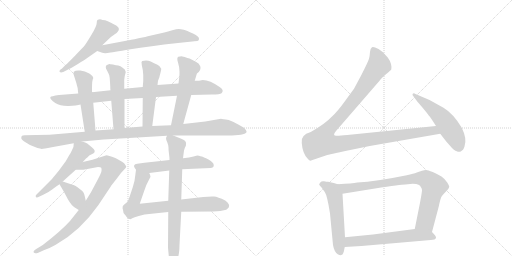
t = 0.00 s
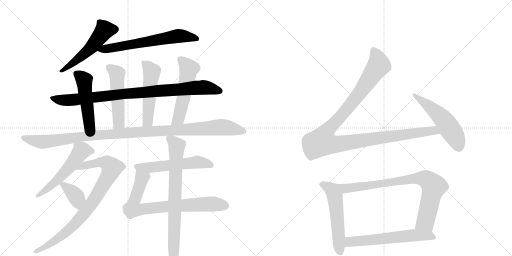
t = 3.07 s
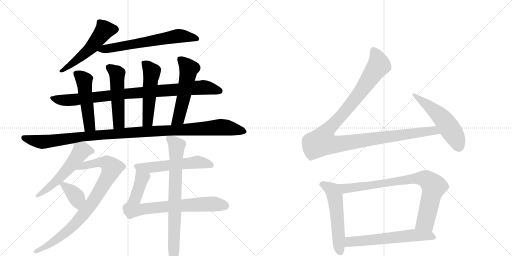
t = 6.13 s
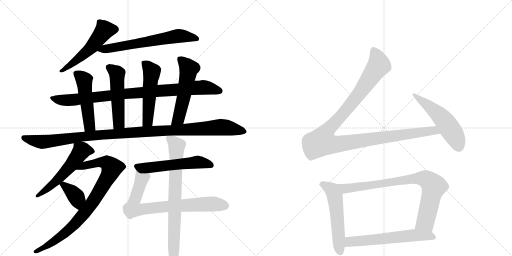
t = 9.20 s
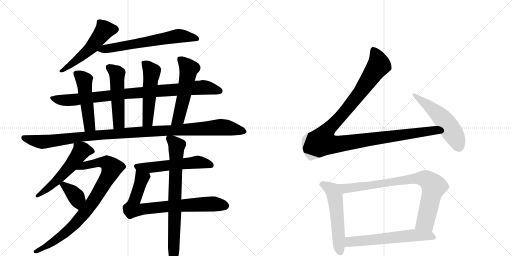
t = 12.27 s
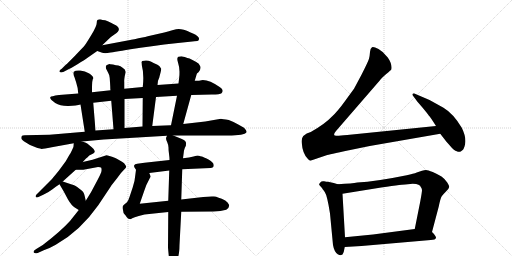
t = 15.33 s

The animated SVG that drew these frames (rendered in a browser with its animation timeline set to each time). Animation: 19 CSS @keyframes rules; one cycle of 15.33 s.

<svg version="1.1" viewBox="0 0 2048 1024" xmlns="http://www.w3.org/2000/svg">
  <g stroke="lightgray" stroke-dasharray="1,1" stroke-width="1" transform="scale(4, 4)">
    <line x1="0" y1="0" x2="256" y2="256"></line>
    <line x1="256" y1="0" x2="0" y2="256"></line>
    <line x1="128" y1="0" x2="128" y2="256"></line>
    <line x1="0" y1="128" x2="256" y2="128"></line>
    <line x1="256" y1="0" x2="512" y2="256"></line>
    <line x1="512" y1="0" x2="256" y2="256"></line>
    <line x1="384" y1="0" x2="384" y2="256"></line>
    <line x1="256" y1="128" x2="512" y2="128"></line>
  </g>
<g transform="scale(1, -1) translate(0, -850)">
   <style type="text/css">
    @keyframes keyframes0 {
      from {
       stroke: black;
       stroke-dashoffset: 531;
       stroke-width: 128;
       }
       63% {
       animation-timing-function: step-end;
       stroke: black;
       stroke-dashoffset: 0;
       stroke-width: 128;
       }
       to {
       stroke: black;
       stroke-width: 1024;
       }
       }
       #make-me-a-hanzi-animation-0 {
         animation: keyframes0 0.682129s both;
         animation-delay: 0.000000s;
         animation-timing-function: linear;
       }
    @keyframes keyframes1 {
      from {
       stroke: black;
       stroke-dashoffset: 653;
       stroke-width: 128;
       }
       68% {
       animation-timing-function: step-end;
       stroke: black;
       stroke-dashoffset: 0;
       stroke-width: 128;
       }
       to {
       stroke: black;
       stroke-width: 1024;
       }
       }
       #make-me-a-hanzi-animation-1 {
         animation: keyframes1 0.781413s both;
         animation-delay: 0.682129s;
         animation-timing-function: linear;
       }
    @keyframes keyframes2 {
      from {
       stroke: black;
       stroke-dashoffset: 933;
       stroke-width: 128;
       }
       75% {
       animation-timing-function: step-end;
       stroke: black;
       stroke-dashoffset: 0;
       stroke-width: 128;
       }
       to {
       stroke: black;
       stroke-width: 1024;
       }
       }
       #make-me-a-hanzi-animation-2 {
         animation: keyframes2 1.009277s both;
         animation-delay: 1.463542s;
         animation-timing-function: linear;
       }
    @keyframes keyframes3 {
      from {
       stroke: black;
       stroke-dashoffset: 502;
       stroke-width: 128;
       }
       62% {
       animation-timing-function: step-end;
       stroke: black;
       stroke-dashoffset: 0;
       stroke-width: 128;
       }
       to {
       stroke: black;
       stroke-width: 1024;
       }
       }
       #make-me-a-hanzi-animation-3 {
         animation: keyframes3 0.658529s both;
         animation-delay: 2.472819s;
         animation-timing-function: linear;
       }
    @keyframes keyframes4 {
      from {
       stroke: black;
       stroke-dashoffset: 515;
       stroke-width: 128;
       }
       63% {
       animation-timing-function: step-end;
       stroke: black;
       stroke-dashoffset: 0;
       stroke-width: 128;
       }
       to {
       stroke: black;
       stroke-width: 1024;
       }
       }
       #make-me-a-hanzi-animation-4 {
         animation: keyframes4 0.669108s both;
         animation-delay: 3.131348s;
         animation-timing-function: linear;
       }
    @keyframes keyframes5 {
      from {
       stroke: black;
       stroke-dashoffset: 522;
       stroke-width: 128;
       }
       63% {
       animation-timing-function: step-end;
       stroke: black;
       stroke-dashoffset: 0;
       stroke-width: 128;
       }
       to {
       stroke: black;
       stroke-width: 1024;
       }
       }
       #make-me-a-hanzi-animation-5 {
         animation: keyframes5 0.674805s both;
         animation-delay: 3.800456s;
         animation-timing-function: linear;
       }
    @keyframes keyframes6 {
      from {
       stroke: black;
       stroke-dashoffset: 542;
       stroke-width: 128;
       }
       64% {
       animation-timing-function: step-end;
       stroke: black;
       stroke-dashoffset: 0;
       stroke-width: 128;
       }
       to {
       stroke: black;
       stroke-width: 1024;
       }
       }
       #make-me-a-hanzi-animation-6 {
         animation: keyframes6 0.691081s both;
         animation-delay: 4.475260s;
         animation-timing-function: linear;
       }
    @keyframes keyframes7 {
      from {
       stroke: black;
       stroke-dashoffset: 1146;
       stroke-width: 128;
       }
       79% {
       animation-timing-function: step-end;
       stroke: black;
       stroke-dashoffset: 0;
       stroke-width: 128;
       }
       to {
       stroke: black;
       stroke-width: 1024;
       }
       }
       #make-me-a-hanzi-animation-7 {
         animation: keyframes7 1.182617s both;
         animation-delay: 5.166341s;
         animation-timing-function: linear;
       }
    @keyframes keyframes8 {
      from {
       stroke: black;
       stroke-dashoffset: 547;
       stroke-width: 128;
       }
       64% {
       animation-timing-function: step-end;
       stroke: black;
       stroke-dashoffset: 0;
       stroke-width: 128;
       }
       to {
       stroke: black;
       stroke-width: 1024;
       }
       }
       #make-me-a-hanzi-animation-8 {
         animation: keyframes8 0.695150s both;
         animation-delay: 6.348958s;
         animation-timing-function: linear;
       }
    @keyframes keyframes9 {
      from {
       stroke: black;
       stroke-dashoffset: 873;
       stroke-width: 128;
       }
       74% {
       animation-timing-function: step-end;
       stroke: black;
       stroke-dashoffset: 0;
       stroke-width: 128;
       }
       to {
       stroke: black;
       stroke-width: 1024;
       }
       }
       #make-me-a-hanzi-animation-9 {
         animation: keyframes9 0.960449s both;
         animation-delay: 7.044108s;
         animation-timing-function: linear;
       }
    @keyframes keyframes10 {
      from {
       stroke: black;
       stroke-dashoffset: 378;
       stroke-width: 128;
       }
       55% {
       animation-timing-function: step-end;
       stroke: black;
       stroke-dashoffset: 0;
       stroke-width: 128;
       }
       to {
       stroke: black;
       stroke-width: 1024;
       }
       }
       #make-me-a-hanzi-animation-10 {
         animation: keyframes10 0.557617s both;
         animation-delay: 8.004557s;
         animation-timing-function: linear;
       }
    @keyframes keyframes11 {
      from {
       stroke: black;
       stroke-dashoffset: 557;
       stroke-width: 128;
       }
       64% {
       animation-timing-function: step-end;
       stroke: black;
       stroke-dashoffset: 0;
       stroke-width: 128;
       }
       to {
       stroke: black;
       stroke-width: 1024;
       }
       }
       #make-me-a-hanzi-animation-11 {
         animation: keyframes11 0.703288s both;
         animation-delay: 8.562174s;
         animation-timing-function: linear;
       }
    @keyframes keyframes12 {
      from {
       stroke: black;
       stroke-dashoffset: 787;
       stroke-width: 128;
       }
       72% {
       animation-timing-function: step-end;
       stroke: black;
       stroke-dashoffset: 0;
       stroke-width: 128;
       }
       to {
       stroke: black;
       stroke-width: 1024;
       }
       }
       #make-me-a-hanzi-animation-12 {
         animation: keyframes12 0.890462s both;
         animation-delay: 9.265462s;
         animation-timing-function: linear;
       }
    @keyframes keyframes13 {
      from {
       stroke: black;
       stroke-dashoffset: 801;
       stroke-width: 128;
       }
       72% {
       animation-timing-function: step-end;
       stroke: black;
       stroke-dashoffset: 0;
       stroke-width: 128;
       }
       to {
       stroke: black;
       stroke-width: 1024;
       }
       }
       #make-me-a-hanzi-animation-13 {
         animation: keyframes13 0.901855s both;
         animation-delay: 10.155924s;
         animation-timing-function: linear;
       }
    @keyframes keyframes14 {
      from {
       stroke: black;
       stroke-dashoffset: 1180;
       stroke-width: 128;
       }
       79% {
       animation-timing-function: step-end;
       stroke: black;
       stroke-dashoffset: 0;
       stroke-width: 128;
       }
       to {
       stroke: black;
       stroke-width: 1024;
       }
       }
       #make-me-a-hanzi-animation-14 {
         animation: keyframes14 1.210286s both;
         animation-delay: 11.057780s;
         animation-timing-function: linear;
       }
    @keyframes keyframes15 {
      from {
       stroke: black;
       stroke-dashoffset: 536;
       stroke-width: 128;
       }
       64% {
       animation-timing-function: step-end;
       stroke: black;
       stroke-dashoffset: 0;
       stroke-width: 128;
       }
       to {
       stroke: black;
       stroke-width: 1024;
       }
       }
       #make-me-a-hanzi-animation-15 {
         animation: keyframes15 0.686198s both;
         animation-delay: 12.268066s;
         animation-timing-function: linear;
       }
    @keyframes keyframes16 {
      from {
       stroke: black;
       stroke-dashoffset: 553;
       stroke-width: 128;
       }
       64% {
       animation-timing-function: step-end;
       stroke: black;
       stroke-dashoffset: 0;
       stroke-width: 128;
       }
       to {
       stroke: black;
       stroke-width: 1024;
       }
       }
       #make-me-a-hanzi-animation-16 {
         animation: keyframes16 0.700033s both;
         animation-delay: 12.954264s;
         animation-timing-function: linear;
       }
    @keyframes keyframes17 {
      from {
       stroke: black;
       stroke-dashoffset: 835;
       stroke-width: 128;
       }
       73% {
       animation-timing-function: step-end;
       stroke: black;
       stroke-dashoffset: 0;
       stroke-width: 128;
       }
       to {
       stroke: black;
       stroke-width: 1024;
       }
       }
       #make-me-a-hanzi-animation-17 {
         animation: keyframes17 0.929525s both;
         animation-delay: 13.654297s;
         animation-timing-function: linear;
       }
    @keyframes keyframes18 {
      from {
       stroke: black;
       stroke-dashoffset: 614;
       stroke-width: 128;
       }
       67% {
       animation-timing-function: step-end;
       stroke: black;
       stroke-dashoffset: 0;
       stroke-width: 128;
       }
       to {
       stroke: black;
       stroke-width: 1024;
       }
       }
       #make-me-a-hanzi-animation-18 {
         animation: keyframes18 0.749674s both;
         animation-delay: 14.583822s;
         animation-timing-function: linear;
       }
</style>
<path d="M 410 770 Q 402 774 395 772 Q 387 772 387 759 Q 387 746 366.5 712 Q 346 678 340 670 Q 334 662 301 628.5 Q 268 595 263 591 L 247 575 Q 235 568 238.5 563 Q 242 558 253 562 L 278 575 Q 279 575 310 593.5 Q 341 612 346 616 L 389 646 L 409 669 L 437 696 Q 444 703 459 713 Q 493 735 457 752 Q 451 755 446 758 L 431 765 Q 421 770 410 770 Z" fill="lightgray"></path> 
<path d="M 389 646 L 406 640 Q 415 636 431 638 Q 447 640 522 653 Q 597 665 712 678 L 769 684 Q 788 686 792 687 Q 795 688 796 694 Q 798 704 772 716 Q 746 728 735 731 Q 723 734 715 734 Q 707 734 689 729 Q 671 723 657 720 L 591 705 Q 589 704 554 697 Q 518 689 510 688 L 409 669 C 380 663 361 656 389 646 Z" fill="lightgray"></path> 
<path d="M 313 476 L 236 470 Q 203 465 202 462 Q 196 456 221 438 Q 240 426 273.5 426.5 Q 307 427 322 432 L 373 439 L 445 447 L 498 454 L 571 458 L 624 462 L 708 467 L 765 470 L 847 472 Q 881 472 886 477 Q 898 489 880 501 Q 839 530 811 530 L 796 527 L 779 527 L 714 516 L 630 510 L 571 502 L 497 495 L 442 489 L 368 481 L 313 476 Z" fill="lightgray"></path> 
<path d="M 368 495 Q 368 532 373 537 Q 373 546 357 556 Q 340 566 321 568 Q 302 570 295 563 Q 291 554 298 541 L 305 519 Q 313 495 313 476 L 322 432 L 339 323 C 344 293 384 298 382 328 L 373 439 L 368 481 L 368 495 Z" fill="lightgray"></path> 
<path d="M 497 495 L 497 522 Q 496 528 499 546 L 503 562 L 499 572 Q 482 589 464 589 L 452 592 Q 438 594 437 594 Q 429 590 427 590 Q 419 584 427 570 Q 435 555 437 549 Q 439 542 440 522 L 441 504 Q 441 492 442 489 L 445 447 L 454 333 C 456 303 498 308 498 338 L 498 454 L 497 495 Z" fill="lightgray"></path> 
<path d="M 630 510 L 632 527 L 636 537 Q 637 538 637 540 L 643 563 L 645 574 L 645 575 Q 638 588 628 592 Q 617 596 603 604 Q 588 611 569 606 Q 565 602 566 599 Q 567 596 567 590 Q 577 553 571 502 L 571 458 L 570 344 C 570 314 605 316 609 346 L 624 462 L 630 510 Z" fill="lightgray"></path> 
<path d="M 733 354 L 765 470 L 779 527 L 787 554 Q 787 556 794 561 Q 805 573 801 585 Q 797 596 785 602 Q 773 608 764 613 Q 755 618 725 625 Q 721 625 713 623 Q 706 618 712 600 Q 718 581 718 564 Q 718 546 717 542 L 714 516 L 708 467 L 684 349 C 678 320 725 325 733 354 Z" fill="lightgray"></path> 
<path d="M 339 323 L 245 315 Q 200 310 147 310 L 99 309 Q 89 308 87 306 Q 85 300 85 298 Q 85 291 103.5 280 Q 122 269 125 268 L 150 258 Q 162 255 166.5 254.5 Q 171 254 207 261 L 295 277 L 328 284 L 415 292 L 668 307 L 693 308 L 911 308 Q 978 308 986 321 Q 988 327 976 339 L 953 352 Q 934 364 915 370 Q 889 374 884 375 L 821 364 L 733 354 L 684 349 L 609 346 L 570 344 L 498 338 L 454 333 L 382 328 L 339 323 Z" fill="lightgray"></path> 
<path d="M 295 277 L 294 264 Q 293 259 282 237 Q 278 233 271 219 L 263 205 L 235 167 Q 208 134 205 131 L 150 76 Q 140 68 143 63 Q 145 57 158 64 L 175 72 Q 196 82 210 93 Q 224 104 238 113 L 251 124 L 303 171 L 331 202 L 344 216 Q 348 219 357 228 L 373 236 Q 388 245 366 262 Q 355 271 349 276 Q 343 280 328 284 C 299 293 296 294 295 277 Z" fill="lightgray"></path> 
<path d="M 315 10 L 280 -34 Q 242 -76 171 -130 L 145 -146 Q 131 -154 135 -160 Q 139 -166 153 -161 L 175 -151 Q 199 -143 223 -129 Q 321 -74 393 29 L 443 104 Q 445 108 469 138 Q 484 160 495 170 Q 505 179 505 183 Q 504 187 500 192 Q 499 196 488 203 L 469 214 Q 464 217 448 223 Q 432 229 426 229 L 370 211 L 331 202 C 302 195 273 171 303 171 L 322 171 Q 328 170 344 173 L 392 182 Q 403 182 405 179 Q 407 173 406 166 Q 405 158 388 126 L 364 81 L 343 47 L 315 10 Z" fill="lightgray"></path> 
<path d="M 238 113 L 255 84 L 272 52 Q 286 28 299 20 L 315 10 C 340 -6 350 18 343 47 L 339 65 Q 337 77 332 83 Q 326 89 310 101 Q 294 112 287 112 L 251 124 C 227 132 227 132 238 113 Z" fill="lightgray"></path> 
<path d="M 678 210 L 578 199 L 549 195 Q 538 194 538 190 Q 532 186 544 171 C 556 153 567 154 597 158 L 677 168 L 729 173 L 842 178 Q 855 178 855 189 Q 855 200 834 212 Q 812 223 807 224 Q 801 225 796 227 Q 791 228 790 228 Q 788 228 774 224 Q 759 220 732 217 L 678 210 Z" fill="lightgray"></path> 
<path d="M 544 171 L 541 148 Q 540 129 531 101 L 518 62 Q 513 46 508 41 L 497 32 Q 495 30 493 28 L 491 25 Q 489 17 492 10 Q 493 -3 498 -7 Q 502 -11 508 -20 Q 514 -26 519 -26 Q 521 -28 529 -23 Q 536 -19 555 -14 L 578 -8 L 673 2 L 725 3 L 853 4 Q 884 4 905 11 Q 919 20 916 31 Q 912 41 901 48 Q 871 63 856 64 Q 840 65 813 62 L 725 52 L 673 47 L 559 35 L 576 84 Q 583 109 597 133 L 602 143 Q 602 148 597 158 C 590 187 548 201 544 171 Z" fill="lightgray"></path> 
<path d="M 668 307 L 664 298 Q 664 289 669 281 Q 673 272 674 260 Q 674 248 675 243 L 677 226 Q 678 221 678 210 L 677 168 L 673 47 L 673 2 L 672 -141 L 678 -204 Q 679 -228 685 -234 Q 689 -240 693 -240 Q 697 -240 709 -211 Q 713 -175 716 -161 Q 718 -146 718 -130 L 725 3 L 725 52 L 729 173 L 732 217 L 736 248 Q 740 262 742 264 Q 744 266 744 274 Q 747 286 725 295 L 693 308 C 670 317 670 317 668 307 Z" fill="lightgray"></path> 
<path d="M 1744 346 L 1389 310 Q 1352 306 1345 307 Q 1328 307 1344 326 L 1519 528 Q 1525 537 1545 554 Q 1565 571 1565 572 Q 1569 595 1551 620 Q 1533 644 1514 654 Q 1494 664 1488 661 Q 1481 657 1480 642 Q 1479 627 1476 615 Q 1472 602 1446 551 L 1416 495 L 1381 447 Q 1350 404 1329 385 Q 1300 354 1243 322 Q 1201 310 1207 278 Q 1210 236 1231 215 Q 1240 204 1247 209 L 1306 229 Q 1313 231 1396 249 L 1479 266 L 1761 315 C 1791 320 1774 349 1744 346 Z" fill="lightgray"></path> 
<path d="M 1761 315 L 1785 284 L 1801 266 Q 1817 246 1827 245 Q 1835 241 1843 244 L 1852 251 Q 1854 253 1858 264 Q 1869 295 1847 339 Q 1814 395 1774 419 L 1718 450 L 1662 474 Q 1655 479 1651 475 Q 1647 471 1655 463 L 1669 444 L 1688 422 Q 1714 391 1715 388 Q 1720 384 1744 346 L 1761 315 Z" fill="lightgray"></path> 
<path d="M 1335 118 L 1312 123 Q 1307 123 1296 125 Q 1285 126 1283 122 L 1279 117 Q 1274 112 1279 108 L 1287 99 L 1299 82 Q 1309 68 1320 -4 L 1332 -130 Q 1337 -158 1351 -167 Q 1361 -172 1365 -170 L 1370 -168 Q 1376 -159 1379 -138 L 1380 -99 L 1370 75 C 1368 105 1368 108 1351 113 L 1335 118 Z" fill="lightgray"></path> 
<path d="M 1728 -78 L 1755 24 Q 1762 58 1767 65 Q 1771 71 1783 83 L 1793 94 Q 1796 99 1797 103 Q 1797 106 1789 120 Q 1780 134 1766 144 Q 1751 153 1731 162 Q 1711 170 1704 170 Q 1697 170 1688 167 L 1667 160 Q 1655 155 1627 149 Q 1505 124 1429 120 Q 1411 116 1351 113 C 1321 111 1340 70 1370 75 L 1500 96 Q 1605 112 1621 112 L 1651 115 Q 1667 115 1674 111 Q 1682 108 1683 102 Q 1687 98 1688 90 Q 1688 82 1681 44 L 1659 -66 C 1653 -95 1720 -107 1728 -78 Z" fill="lightgray"></path> 
<path d="M 1379 -138 L 1446 -134 L 1723 -110 Q 1742 -110 1744 -101 Q 1745 -95 1728 -78 C 1710 -59 1689 -62 1659 -66 L 1492 -88 L 1380 -99 C 1350 -102 1349 -140 1379 -138 Z" fill="lightgray"></path> 
      <clipPath id="make-me-a-hanzi-clip-0">
      <path d="M 410 770 Q 402 774 395 772 Q 387 772 387 759 Q 387 746 366.5 712 Q 346 678 340 670 Q 334 662 301 628.5 Q 268 595 263 591 L 247 575 Q 235 568 238.5 563 Q 242 558 253 562 L 278 575 Q 279 575 310 593.5 Q 341 612 346 616 L 389 646 L 409 669 L 437 696 Q 444 703 459 713 Q 493 735 457 752 Q 451 755 446 758 L 431 765 Q 421 770 410 770 Z" fill="lightgray"></path>
      </clipPath>
      <path clip-path="url(#make-me-a-hanzi-clip-0)" d="M 455 733 L 417 728 L 363 658 L 311 612 L 246 567 " fill="none" id="make-me-a-hanzi-animation-0" stroke-dasharray="403 806" stroke-linecap="round"></path>

      <clipPath id="make-me-a-hanzi-clip-1">
      <path d="M 389 646 L 406 640 Q 415 636 431 638 Q 447 640 522 653 Q 597 665 712 678 L 769 684 Q 788 686 792 687 Q 795 688 796 694 Q 798 704 772 716 Q 746 728 735 731 Q 723 734 715 734 Q 707 734 689 729 Q 671 723 657 720 L 591 705 Q 589 704 554 697 Q 518 689 510 688 L 409 669 C 380 663 361 656 389 646 Z" fill="lightgray"></path>
      </clipPath>
      <path clip-path="url(#make-me-a-hanzi-clip-1)" d="M 395 651 L 704 705 L 742 705 L 786 695 " fill="none" id="make-me-a-hanzi-animation-1" stroke-dasharray="525 1050" stroke-linecap="round"></path>

      <clipPath id="make-me-a-hanzi-clip-2">
      <path d="M 313 476 L 236 470 Q 203 465 202 462 Q 196 456 221 438 Q 240 426 273.5 426.5 Q 307 427 322 432 L 373 439 L 445 447 L 498 454 L 571 458 L 624 462 L 708 467 L 765 470 L 847 472 Q 881 472 886 477 Q 898 489 880 501 Q 839 530 811 530 L 796 527 L 779 527 L 714 516 L 630 510 L 571 502 L 497 495 L 442 489 L 368 481 L 313 476 Z" fill="lightgray"></path>
      </clipPath>
      <path clip-path="url(#make-me-a-hanzi-clip-2)" d="M 207 458 L 218 452 L 281 450 L 777 499 L 832 499 L 878 487 " fill="none" id="make-me-a-hanzi-animation-2" stroke-dasharray="805 1610" stroke-linecap="round"></path>

      <clipPath id="make-me-a-hanzi-clip-3">
      <path d="M 368 495 Q 368 532 373 537 Q 373 546 357 556 Q 340 566 321 568 Q 302 570 295 563 Q 291 554 298 541 L 305 519 Q 313 495 313 476 L 322 432 L 339 323 C 344 293 384 298 382 328 L 373 439 L 368 481 L 368 495 Z" fill="lightgray"></path>
      </clipPath>
      <path clip-path="url(#make-me-a-hanzi-clip-3)" d="M 304 557 L 337 527 L 358 347 L 374 335 " fill="none" id="make-me-a-hanzi-animation-3" stroke-dasharray="374 748" stroke-linecap="round"></path>

      <clipPath id="make-me-a-hanzi-clip-4">
      <path d="M 497 495 L 497 522 Q 496 528 499 546 L 503 562 L 499 572 Q 482 589 464 589 L 452 592 Q 438 594 437 594 Q 429 590 427 590 Q 419 584 427 570 Q 435 555 437 549 Q 439 542 440 522 L 441 504 Q 441 492 442 489 L 445 447 L 454 333 C 456 303 498 308 498 338 L 498 454 L 497 495 Z" fill="lightgray"></path>
      </clipPath>
      <path clip-path="url(#make-me-a-hanzi-clip-4)" d="M 437 580 L 468 556 L 475 360 L 461 341 " fill="none" id="make-me-a-hanzi-animation-4" stroke-dasharray="387 774" stroke-linecap="round"></path>

      <clipPath id="make-me-a-hanzi-clip-5">
      <path d="M 630 510 L 632 527 L 636 537 Q 637 538 637 540 L 643 563 L 645 574 L 645 575 Q 638 588 628 592 Q 617 596 603 604 Q 588 611 569 606 Q 565 602 566 599 Q 567 596 567 590 Q 577 553 571 502 L 571 458 L 570 344 C 570 314 605 316 609 346 L 624 462 L 630 510 Z" fill="lightgray"></path>
      </clipPath>
      <path clip-path="url(#make-me-a-hanzi-clip-5)" d="M 576 599 L 607 563 L 592 370 L 576 351 " fill="none" id="make-me-a-hanzi-animation-5" stroke-dasharray="394 788" stroke-linecap="round"></path>

      <clipPath id="make-me-a-hanzi-clip-6">
      <path d="M 733 354 L 765 470 L 779 527 L 787 554 Q 787 556 794 561 Q 805 573 801 585 Q 797 596 785 602 Q 773 608 764 613 Q 755 618 725 625 Q 721 625 713 623 Q 706 618 712 600 Q 718 581 718 564 Q 718 546 717 542 L 714 516 L 708 467 L 684 349 C 678 320 725 325 733 354 Z" fill="lightgray"></path>
      </clipPath>
      <path clip-path="url(#make-me-a-hanzi-clip-6)" d="M 721 615 L 755 575 L 715 381 L 690 356 " fill="none" id="make-me-a-hanzi-animation-6" stroke-dasharray="414 828" stroke-linecap="round"></path>

      <clipPath id="make-me-a-hanzi-clip-7">
      <path d="M 339 323 L 245 315 Q 200 310 147 310 L 99 309 Q 89 308 87 306 Q 85 300 85 298 Q 85 291 103.5 280 Q 122 269 125 268 L 150 258 Q 162 255 166.5 254.5 Q 171 254 207 261 L 295 277 L 328 284 L 415 292 L 668 307 L 693 308 L 911 308 Q 978 308 986 321 Q 988 327 976 339 L 953 352 Q 934 364 915 370 Q 889 374 884 375 L 821 364 L 733 354 L 684 349 L 609 346 L 570 344 L 498 338 L 454 333 L 382 328 L 339 323 Z" fill="lightgray"></path>
      </clipPath>
      <path clip-path="url(#make-me-a-hanzi-clip-7)" d="M 95 300 L 175 283 L 405 311 L 882 342 L 979 324 " fill="none" id="make-me-a-hanzi-animation-7" stroke-dasharray="1018 2036" stroke-linecap="round"></path>

      <clipPath id="make-me-a-hanzi-clip-8">
      <path d="M 295 277 L 294 264 Q 293 259 282 237 Q 278 233 271 219 L 263 205 L 235 167 Q 208 134 205 131 L 150 76 Q 140 68 143 63 Q 145 57 158 64 L 175 72 Q 196 82 210 93 Q 224 104 238 113 L 251 124 L 303 171 L 331 202 L 344 216 Q 348 219 357 228 L 373 236 Q 388 245 366 262 Q 355 271 349 276 Q 343 280 328 284 C 299 293 296 294 295 277 Z" fill="lightgray"></path>
      </clipPath>
      <path clip-path="url(#make-me-a-hanzi-clip-8)" d="M 364 248 L 324 245 L 288 194 L 224 124 L 150 67 " fill="none" id="make-me-a-hanzi-animation-8" stroke-dasharray="419 838" stroke-linecap="round"></path>

      <clipPath id="make-me-a-hanzi-clip-9">
      <path d="M 315 10 L 280 -34 Q 242 -76 171 -130 L 145 -146 Q 131 -154 135 -160 Q 139 -166 153 -161 L 175 -151 Q 199 -143 223 -129 Q 321 -74 393 29 L 443 104 Q 445 108 469 138 Q 484 160 495 170 Q 505 179 505 183 Q 504 187 500 192 Q 499 196 488 203 L 469 214 Q 464 217 448 223 Q 432 229 426 229 L 370 211 L 331 202 C 302 195 273 171 303 171 L 322 171 Q 328 170 344 173 L 392 182 Q 403 182 405 179 Q 407 173 406 166 Q 405 158 388 126 L 364 81 L 343 47 L 315 10 Z" fill="lightgray"></path>
      </clipPath>
      <path clip-path="url(#make-me-a-hanzi-clip-9)" d="M 308 176 L 396 201 L 427 199 L 447 179 L 437 150 L 368 37 L 300 -46 L 222 -112 L 140 -157 " fill="none" id="make-me-a-hanzi-animation-9" stroke-dasharray="745 1490" stroke-linecap="round"></path>

      <clipPath id="make-me-a-hanzi-clip-10">
      <path d="M 238 113 L 255 84 L 272 52 Q 286 28 299 20 L 315 10 C 340 -6 350 18 343 47 L 339 65 Q 337 77 332 83 Q 326 89 310 101 Q 294 112 287 112 L 251 124 C 227 132 227 132 238 113 Z" fill="lightgray"></path>
      </clipPath>
      <path clip-path="url(#make-me-a-hanzi-clip-10)" d="M 245 111 L 264 103 L 298 71 L 315 19 " fill="none" id="make-me-a-hanzi-animation-10" stroke-dasharray="250 500" stroke-linecap="round"></path>

      <clipPath id="make-me-a-hanzi-clip-11">
      <path d="M 678 210 L 578 199 L 549 195 Q 538 194 538 190 Q 532 186 544 171 C 556 153 567 154 597 158 L 677 168 L 729 173 L 842 178 Q 855 178 855 189 Q 855 200 834 212 Q 812 223 807 224 Q 801 225 796 227 Q 791 228 790 228 Q 788 228 774 224 Q 759 220 732 217 L 678 210 Z" fill="lightgray"></path>
      </clipPath>
      <path clip-path="url(#make-me-a-hanzi-clip-11)" d="M 547 184 L 595 179 L 786 201 L 816 199 L 844 188 " fill="none" id="make-me-a-hanzi-animation-11" stroke-dasharray="429 858" stroke-linecap="round"></path>

      <clipPath id="make-me-a-hanzi-clip-12">
      <path d="M 544 171 L 541 148 Q 540 129 531 101 L 518 62 Q 513 46 508 41 L 497 32 Q 495 30 493 28 L 491 25 Q 489 17 492 10 Q 493 -3 498 -7 Q 502 -11 508 -20 Q 514 -26 519 -26 Q 521 -28 529 -23 Q 536 -19 555 -14 L 578 -8 L 673 2 L 725 3 L 853 4 Q 884 4 905 11 Q 919 20 916 31 Q 912 41 901 48 Q 871 63 856 64 Q 840 65 813 62 L 725 52 L 673 47 L 559 35 L 576 84 Q 583 109 597 133 L 602 143 Q 602 148 597 158 C 590 187 548 201 544 171 Z" fill="lightgray"></path>
      </clipPath>
      <path clip-path="url(#make-me-a-hanzi-clip-12)" d="M 549 164 L 568 137 L 533 31 L 531 15 L 538 12 L 824 34 L 899 27 " fill="none" id="make-me-a-hanzi-animation-12" stroke-dasharray="659 1318" stroke-linecap="round"></path>

      <clipPath id="make-me-a-hanzi-clip-13">
      <path d="M 668 307 L 664 298 Q 664 289 669 281 Q 673 272 674 260 Q 674 248 675 243 L 677 226 Q 678 221 678 210 L 677 168 L 673 47 L 673 2 L 672 -141 L 678 -204 Q 679 -228 685 -234 Q 689 -240 693 -240 Q 697 -240 709 -211 Q 713 -175 716 -161 Q 718 -146 718 -130 L 725 3 L 725 52 L 729 173 L 732 217 L 736 248 Q 740 262 742 264 Q 744 266 744 274 Q 747 286 725 295 L 693 308 C 670 317 670 317 668 307 Z" fill="lightgray"></path>
      </clipPath>
      <path clip-path="url(#make-me-a-hanzi-clip-13)" d="M 675 299 L 707 263 L 691 -234 " fill="none" id="make-me-a-hanzi-animation-13" stroke-dasharray="673 1346" stroke-linecap="round"></path>

      <clipPath id="make-me-a-hanzi-clip-14">
      <path d="M 1744 346 L 1389 310 Q 1352 306 1345 307 Q 1328 307 1344 326 L 1519 528 Q 1525 537 1545 554 Q 1565 571 1565 572 Q 1569 595 1551 620 Q 1533 644 1514 654 Q 1494 664 1488 661 Q 1481 657 1480 642 Q 1479 627 1476 615 Q 1472 602 1446 551 L 1416 495 L 1381 447 Q 1350 404 1329 385 Q 1300 354 1243 322 Q 1201 310 1207 278 Q 1210 236 1231 215 Q 1240 204 1247 209 L 1306 229 Q 1313 231 1396 249 L 1479 266 L 1761 315 C 1791 320 1774 349 1744 346 Z" fill="lightgray"></path>
      </clipPath>
      <path clip-path="url(#make-me-a-hanzi-clip-14)" d="M 1493 652 L 1509 621 L 1516 590 L 1422 456 L 1300 315 L 1288 283 L 1316 274 L 1349 273 L 1723 327 L 1742 325 L 1753 317 " fill="none" id="make-me-a-hanzi-animation-14" stroke-dasharray="1052 2104" stroke-linecap="round"></path>

      <clipPath id="make-me-a-hanzi-clip-15">
      <path d="M 1761 315 L 1785 284 L 1801 266 Q 1817 246 1827 245 Q 1835 241 1843 244 L 1852 251 Q 1854 253 1858 264 Q 1869 295 1847 339 Q 1814 395 1774 419 L 1718 450 L 1662 474 Q 1655 479 1651 475 Q 1647 471 1655 463 L 1669 444 L 1688 422 Q 1714 391 1715 388 Q 1720 384 1744 346 L 1761 315 Z" fill="lightgray"></path>
      </clipPath>
      <path clip-path="url(#make-me-a-hanzi-clip-15)" d="M 1656 470 L 1733 411 L 1775 370 L 1814 314 L 1836 262 " fill="none" id="make-me-a-hanzi-animation-15" stroke-dasharray="408 816" stroke-linecap="round"></path>

      <clipPath id="make-me-a-hanzi-clip-16">
      <path d="M 1335 118 L 1312 123 Q 1307 123 1296 125 Q 1285 126 1283 122 L 1279 117 Q 1274 112 1279 108 L 1287 99 L 1299 82 Q 1309 68 1320 -4 L 1332 -130 Q 1337 -158 1351 -167 Q 1361 -172 1365 -170 L 1370 -168 Q 1376 -159 1379 -138 L 1380 -99 L 1370 75 C 1368 105 1368 108 1351 113 L 1335 118 Z" fill="lightgray"></path>
      </clipPath>
      <path clip-path="url(#make-me-a-hanzi-clip-16)" d="M 1290 113 L 1330 88 L 1339 65 L 1356 -133 L 1363 -158 " fill="none" id="make-me-a-hanzi-animation-16" stroke-dasharray="425 850" stroke-linecap="round"></path>

      <clipPath id="make-me-a-hanzi-clip-17">
      <path d="M 1728 -78 L 1755 24 Q 1762 58 1767 65 Q 1771 71 1783 83 L 1793 94 Q 1796 99 1797 103 Q 1797 106 1789 120 Q 1780 134 1766 144 Q 1751 153 1731 162 Q 1711 170 1704 170 Q 1697 170 1688 167 L 1667 160 Q 1655 155 1627 149 Q 1505 124 1429 120 Q 1411 116 1351 113 C 1321 111 1340 70 1370 75 L 1500 96 Q 1605 112 1621 112 L 1651 115 Q 1667 115 1674 111 Q 1682 108 1683 102 Q 1687 98 1688 90 Q 1688 82 1681 44 L 1659 -66 C 1653 -95 1720 -107 1728 -78 Z" fill="lightgray"></path>
      </clipPath>
      <path clip-path="url(#make-me-a-hanzi-clip-17)" d="M 1362 111 L 1372 100 L 1389 96 L 1670 137 L 1710 130 L 1735 105 L 1734 98 L 1703 -32 L 1667 -60 " fill="none" id="make-me-a-hanzi-animation-17" stroke-dasharray="707 1414" stroke-linecap="round"></path>

      <clipPath id="make-me-a-hanzi-clip-18">
      <path d="M 1379 -138 L 1446 -134 L 1723 -110 Q 1742 -110 1744 -101 Q 1745 -95 1728 -78 C 1710 -59 1689 -62 1659 -66 L 1492 -88 L 1380 -99 C 1350 -102 1349 -140 1379 -138 Z" fill="lightgray"></path>
      </clipPath>
      <path clip-path="url(#make-me-a-hanzi-clip-18)" d="M 1385 -132 L 1403 -116 L 1662 -91 L 1718 -93 L 1735 -99 " fill="none" id="make-me-a-hanzi-animation-18" stroke-dasharray="486 972" stroke-linecap="round"></path>

</g>
</svg>
